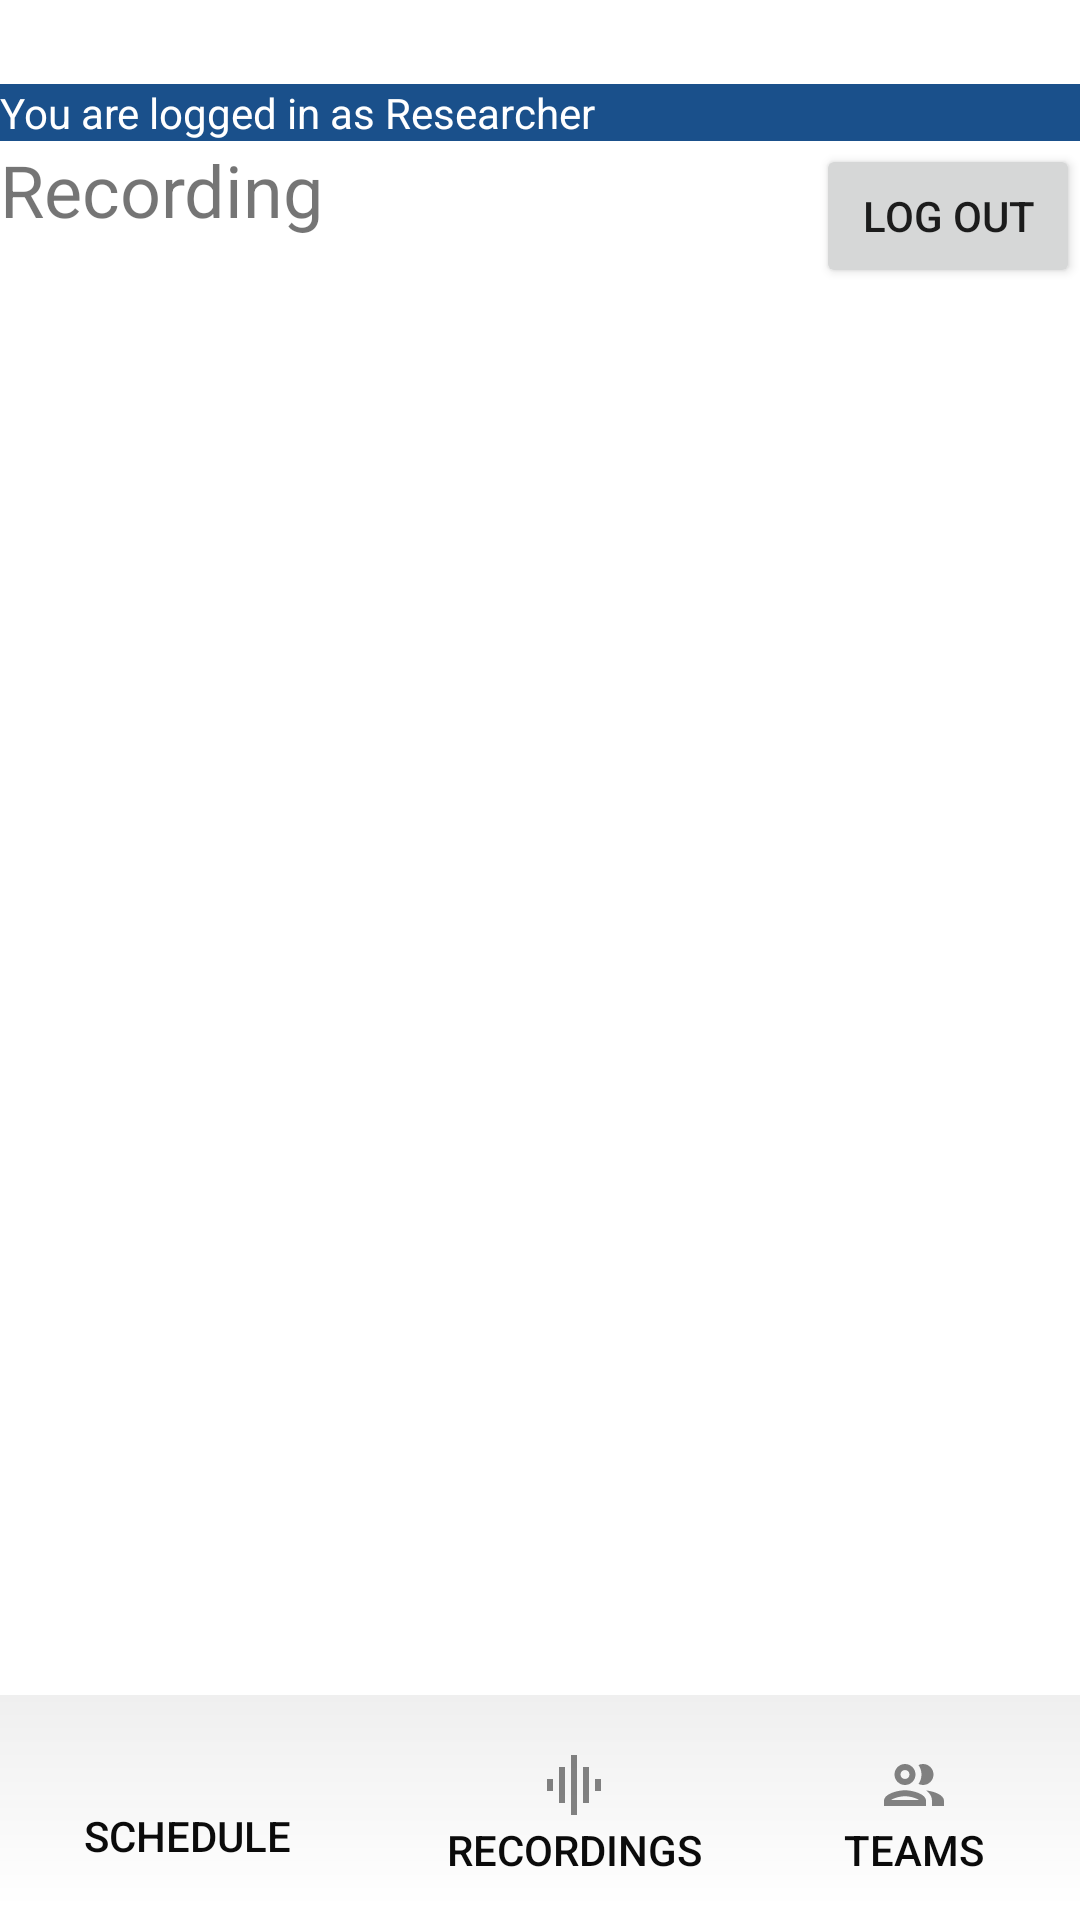

Here is an Android app screen rendered from its layout file. Give the layout XML and the strings, colors and styles it references.
<!-- AndroidManifest.xml: application theme Theme.InterviewLogApp -->
<!-- res/layout/activity_recording_panel.xml -->
<?xml version="1.0" encoding="utf-8"?>
<androidx.constraintlayout.widget.ConstraintLayout xmlns:android="http://schemas.android.com/apk/res/android"
    xmlns:app="http://schemas.android.com/apk/res-auto"
    xmlns:tools="http://schemas.android.com/tools"
    android:layout_width="match_parent"
    android:layout_height="match_parent"

    tools:context=".ResearcherPanel">

    <TextView
        android:id="@+id/bottomBanner"
        android:layout_width="411dp"
        android:layout_height="71dp"
        android:layout_marginBottom="4dp"
        android:background="@drawable/below_shadow"
        android:elevation="10dp"
        app:layout_constraintBottom_toBottomOf="parent"
        app:layout_constraintEnd_toEndOf="parent"
        app:layout_constraintHorizontal_bias="1.0"
        app:layout_constraintStart_toStartOf="parent" />

    <Button
        android:id="@+id/logoutButton"
        android:layout_width="wrap_content"
        android:layout_height="wrap_content"
        android:text="Log Out"
        app:layout_constraintBottom_toBottomOf="parent"
        app:layout_constraintEnd_toEndOf="parent"
        app:layout_constraintHorizontal_bias="1.0"
        app:layout_constraintStart_toStartOf="parent"
        app:layout_constraintTop_toTopOf="parent"
        app:layout_constraintVertical_bias="0.081" />

    <TextView
        android:id="@+id/displayMsg"
        android:layout_width="match_parent"
        android:layout_height="wrap_content"
        android:layout_marginTop="28dp"
        android:background="#1A508B"
        android:text="You are logged in as Researcher"
        android:textColor="#FFFFFF"
        app:layout_constraintEnd_toEndOf="parent"
        app:layout_constraintStart_toStartOf="parent"
        app:layout_constraintTop_toTopOf="parent" />

    <Button
        android:id="@+id/scheduleButton"
        style="@style/Widget.AppCompat.Button.Borderless"
        android:layout_width="wrap_content"
        android:layout_height="wrap_content"
        android:layout_marginStart="16dp"
        android:layout_marginLeft="16dp"

        android:layout_marginBottom="4dp"
        android:drawableTop="@drawable/calendar"
        android:text="schedule"
        android:textColor="#0B0B0B"
        android:textIsSelectable="false"
        app:backgroundTint="#FFFFFF"
        app:iconTint="#040404"
        app:layout_constraintBottom_toBottomOf="parent"
        app:layout_constraintStart_toStartOf="parent" />

    <Button
        android:id="@+id/allVoiceButton"
        style="@style/Widget.AppCompat.Button.Borderless"
        android:layout_width="0dp"
        android:layout_height="wrap_content"
        android:layout_marginStart="28dp"
        android:layout_marginLeft="28dp"
        android:layout_marginBottom="4dp"
        android:drawableTop="@drawable/voice"
        android:text="Recordings"
        android:textColor="#0B0B0B"
        android:textIsSelectable="false"
        app:backgroundTint="#FFFFFF"
        app:iconTint="#040404"
        app:layout_constraintBottom_toBottomOf="parent"
        app:layout_constraintStart_toEndOf="@+id/scheduleButton" />

    <Button
        android:id="@+id/teamButton"
        style="@style/Widget.AppCompat.Button.Borderless"
        android:layout_width="wrap_content"
        android:layout_height="wrap_content"
        android:layout_marginBottom="4dp"
        android:drawableTop="@drawable/team_icon"
        android:text="Teams"
        android:textColor="#0B0B0B"
        android:textIsSelectable="false"
        app:backgroundTint="#FFFFFF"
        app:iconTint="#040404"
        app:layout_constraintBottom_toBottomOf="parent"
        app:layout_constraintEnd_toEndOf="parent"
        app:layout_constraintHorizontal_bias="0.566"
        app:layout_constraintStart_toEndOf="@+id/allVoiceButton" />

    <Button
        android:id="@+id/addAppointment"
        android:layout_width="51dp"
        android:layout_height="51dp"
        android:layout_marginBottom="104dp"
        android:background="@drawable/roundbutton"
        android:gravity="center_horizontal|top"
        app:backgroundTint="#F07167"
        app:icon="@drawable/add"
        app:iconGravity="top"
        app:iconPadding="10dp"
        app:iconSize="30dp"
        app:iconTint="#FFFFFF"
        app:layout_constraintBottom_toBottomOf="parent"
        app:layout_constraintEnd_toEndOf="parent"
        app:layout_constraintHorizontal_bias="0.927"
        app:layout_constraintStart_toStartOf="parent" />

    <androidx.recyclerview.widget.RecyclerView
        android:id="@+id/recordList"
        android:layout_width="match_parent"
        android:layout_height="407dp"
        app:layout_constraintBottom_toBottomOf="parent"
        app:layout_constraintEnd_toEndOf="parent"
        app:layout_constraintHorizontal_bias="0.0"
        app:layout_constraintStart_toStartOf="parent"
        app:layout_constraintTop_toTopOf="parent" />

    <TextView
        android:id="@+id/recordingPageDisplay"
        android:layout_width="wrap_content"
        android:layout_height="wrap_content"
        android:text="Recording"
        android:textSize="24sp"
        app:layout_constraintBottom_toTopOf="@+id/recordList"
        app:layout_constraintEnd_toEndOf="parent"
        app:layout_constraintHorizontal_bias="0.0"
        app:layout_constraintStart_toStartOf="parent"
        app:layout_constraintTop_toBottomOf="@+id/displayMsg"
        app:layout_constraintVertical_bias="0.0" />


</androidx.constraintlayout.widget.ConstraintLayout>
<!-- resources referenced by this layout -->
<resources>
  <!-- drawable below_shadow (drawable) -->
  <?xml version="1.0" encoding="utf-8"?>
  <shape xmlns:android="http://schemas.android.com/apk/res/android">
      <gradient
          android:startColor="#10000000"
          android:endColor="@android:color/transparent"
          android:angle="270" >
      </gradient>
  </shape>
  <!-- drawable team_icon (drawable-anydpi) -->
  <vector xmlns:android="http://schemas.android.com/apk/res/android"
      android:width="24dp"
      android:height="24dp"
      android:viewportWidth="24"
      android:viewportHeight="24"
      android:tint="#333333"
      android:alpha="0.6">
    <path
        android:fillColor="#FF000000"
        android:pathData="M9,13.75c-2.34,0 -7,1.17 -7,3.5L2,19h14v-1.75c0,-2.33 -4.66,-3.5 -7,-3.5zM4.34,17c0.84,-0.58 2.87,-1.25 4.66,-1.25s3.82,0.67 4.66,1.25L4.34,17zM9,12c1.93,0 3.5,-1.57 3.5,-3.5S10.93,5 9,5 5.5,6.57 5.5,8.5 7.07,12 9,12zM9,7c0.83,0 1.5,0.67 1.5,1.5S9.83,10 9,10s-1.5,-0.67 -1.5,-1.5S8.17,7 9,7zM16.04,13.81c1.16,0.84 1.96,1.96 1.96,3.44L18,19h4v-1.75c0,-2.02 -3.5,-3.17 -5.96,-3.44zM15,12c1.93,0 3.5,-1.57 3.5,-3.5S16.93,5 15,5c-0.54,0 -1.04,0.13 -1.5,0.35 0.63,0.89 1,1.98 1,3.15s-0.37,2.26 -1,3.15c0.46,0.22 0.96,0.35 1.5,0.35z"/>
  </vector>
  <!-- drawable voice (drawable-anydpi) -->
  <vector xmlns:android="http://schemas.android.com/apk/res/android"
      android:width="24dp"
      android:height="24dp"
      android:viewportWidth="24"
      android:viewportHeight="24"
      android:tint="#333333"
      android:alpha="0.6">
    <path
        android:fillColor="#FF000000"
        android:pathData="M7,18h2L9,6L7,6v12zM11,22h2L13,2h-2v20zM3,14h2v-4L3,10v4zM15,18h2L17,6h-2v12zM19,10v4h2v-4h-2z"/>
  </vector>
  <style name="Theme.InterviewLogApp" parent="Theme.MaterialComponents.DayNight.DarkActionBar">
          
          <item name="colorPrimary">#1A508B</item>
          <item name="colorPrimaryVariant">@color/purple_700</item>
          <item name="colorOnPrimary">@color/white</item>
          
          <item name="colorSecondary">@color/teal_200</item>
          <item name="colorSecondaryVariant">@color/teal_700</item>
          <item name="colorOnSecondary">@color/black</item>
          
          <item name="android:statusBarColor" tools:targetApi="l">?attr/colorPrimaryVariant</item>
          
      </style>
  <!-- not gathered from this repository: default colours our renderer supplied (Android Studio template values) -->
  <color name="purple_700">#FF3700B3</color>
  <color name="teal_200">#FF03DAC5</color>
  <color name="teal_700">#FF018786</color>
  <color name="black">#FF000000</color>
  <color name="white">#FFFFFFFF</color>
</resources>
